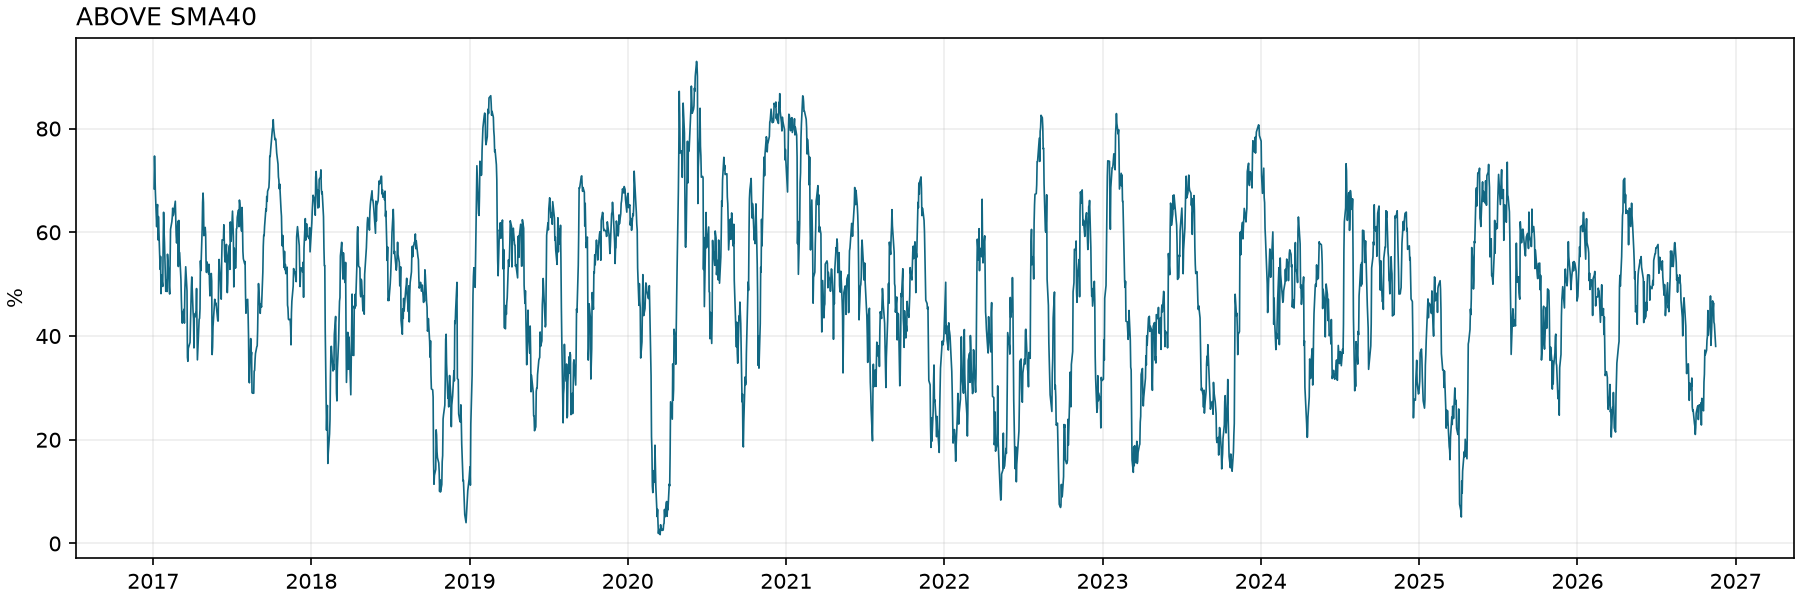

The file beside this chart, header and first rows:
date, above_sma40_pct, above_sma40, sma40_eligible, listed, sma40_missing, sma40_eligible_coverage_pct
2017-01-03, 68.4, 2738, 4003, 4320, 317, 92.66
2017-01-04, 74.71, 2992, 4005, 4319, 314, 92.73
2017-01-05, 70.77, 2833, 4003, 4315, 312, 92.77
2017-01-06, 67.8, 2716, 4006, 4316, 310, 92.82
2017-01-09, 61.07, 2446, 4005, 4317, 312, 92.77
2017-01-10, 64.51, 2583, 4004, 4317, 313, 92.75
2017-01-11, 65.35, 2616, 4003, 4315, 312, 92.77
2017-01-12, 58.55, 2345, 4005, 4317, 312, 92.77
2017-01-13, 63.03, 2525, 4006, 4318, 312, 92.77
2017-01-17, 52.86, 2119, 4009, 4318, 309, 92.84
2017-01-18, 55.34, 2219, 4010, 4318, 308, 92.87
2017-01-19, 48.18, 1929, 4004, 4318, 314, 92.73
2017-01-20, 51.71, 2070, 4003, 4318, 315, 92.7
2017-01-23, 49.56, 1982, 3999, 4318, 319, 92.61
2017-01-24, 58.02, 2319, 3997, 4317, 320, 92.59
2017-01-25, 63.85, 2558, 4006, 4317, 311, 92.8
2017-01-26, 60.29, 2416, 4007, 4323, 316, 92.69
2017-01-27, 58.08, 2326, 4005, 4323, 318, 92.64
2017-01-30, 48.61, 1948, 4007, 4322, 315, 92.71
2017-01-31, 50.81, 2035, 4005, 4321, 316, 92.69
2017-02-01, 48.91, 1961, 4009, 4321, 312, 92.78
2017-02-02, 48.58, 1948, 4010, 4322, 312, 92.78
2017-02-03, 55.77, 2237, 4011, 4320, 309, 92.85
2017-02-06, 51.57, 2069, 4012, 4320, 308, 92.87
2017-02-07, 49.38, 1983, 4016, 4318, 302, 93.01
2017-02-08, 48.09, 1930, 4013, 4317, 304, 92.96
2017-02-09, 55.25, 2216, 4011, 4319, 308, 92.87
2017-02-10, 60.58, 2430, 4011, 4318, 307, 92.89
2017-02-13, 62.04, 2486, 4007, 4315, 308, 92.86
2017-02-14, 62.95, 2521, 4005, 4316, 311, 92.79
2017-02-15, 64.65, 2590, 4006, 4317, 311, 92.8
2017-02-16, 63.2, 2530, 4003, 4317, 314, 92.73
2017-02-17, 63.44, 2539, 4002, 4316, 314, 92.72
2017-02-21, 65.99, 2641, 4002, 4313, 311, 92.79
2017-02-22, 62.63, 2506, 4001, 4311, 310, 92.81
2017-02-23, 59.44, 2378, 4001, 4309, 308, 92.85
2017-02-24, 57.94, 2318, 4001, 4309, 308, 92.85
2017-02-27, 62.13, 2484, 3998, 4307, 309, 92.83
2017-02-28, 53.4, 2134, 3996, 4304, 308, 92.84
2017-03-01, 62.29, 2489, 3996, 4304, 308, 92.84
2017-03-02, 56.16, 2244, 3996, 4301, 305, 92.91
2017-03-03, 56.08, 2242, 3998, 4300, 302, 92.98
2017-03-06, 50.86, 2033, 3997, 4300, 303, 92.95
2017-03-07, 46.93, 1878, 4002, 4299, 297, 93.09
2017-03-08, 44.08, 1764, 4002, 4300, 298, 93.07
2017-03-09, 42.48, 1701, 4004, 4300, 296, 93.12
2017-03-10, 44.14, 1768, 4005, 4302, 297, 93.1
2017-03-13, 45.16, 1809, 4006, 4301, 295, 93.14
2017-03-14, 42.49, 1700, 4001, 4300, 299, 93.05
2017-03-15, 48.75, 1951, 4002, 4303, 301, 93
2017-03-16, 51.21, 2048, 3999, 4308, 309, 92.83
2017-03-17, 53.36, 2137, 4005, 4308, 303, 92.97
2017-03-20, 48.69, 1951, 4007, 4309, 302, 92.99
2017-03-21, 35.88, 1438, 4008, 4309, 301, 93.01
2017-03-22, 35.12, 1407, 4006, 4307, 301, 93.01
2017-03-23, 37.62, 1508, 4008, 4308, 300, 93.04
2017-03-24, 37.91, 1520, 4009, 4308, 299, 93.06
2017-03-27, 38.77, 1552, 4003, 4307, 304, 92.94
2017-03-28, 42.39, 1696, 4001, 4308, 307, 92.87
2017-03-29, 46.04, 1844, 4005, 4308, 303, 92.97
... 2,422 more rows
